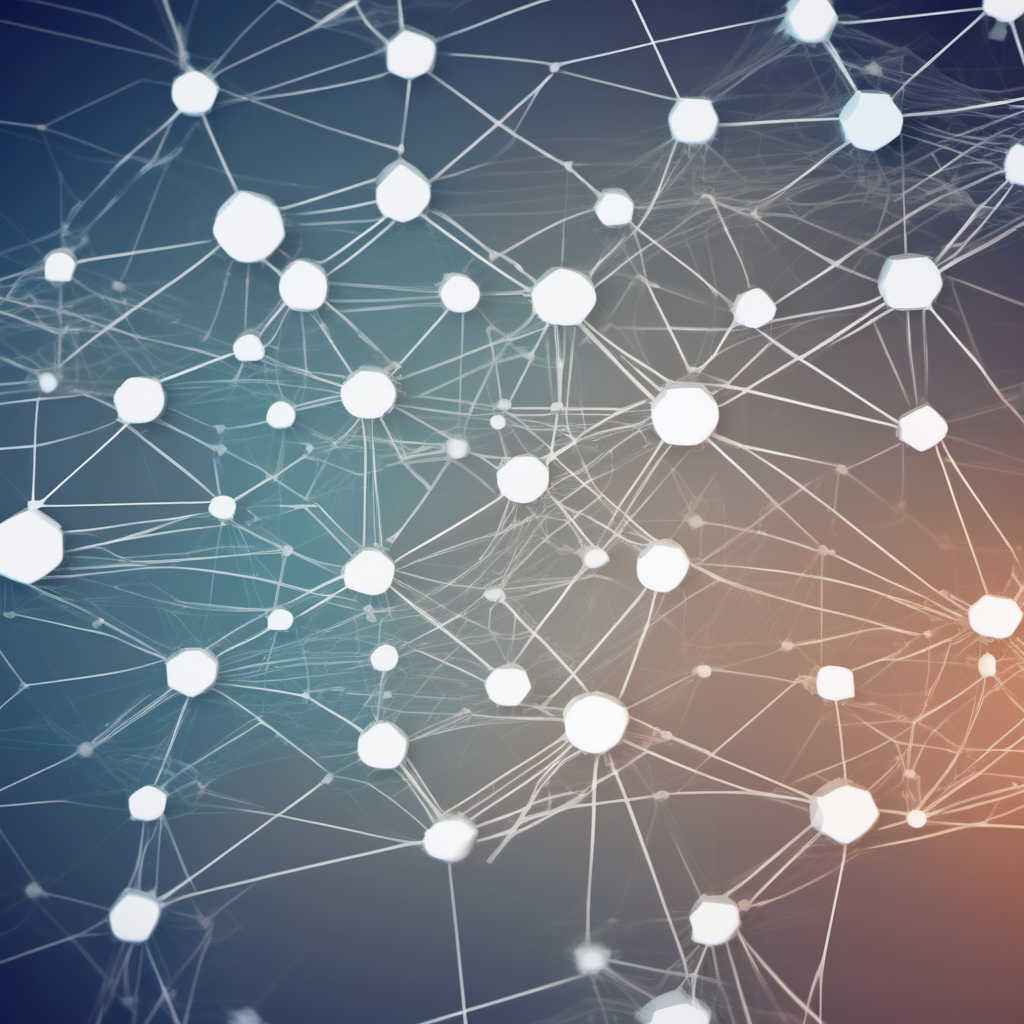
Generation parameters embedded in this image by AUTOMATIC1111 Stable Diffusion web UI or a fork of it (Forge, ...) (PNG 'parameters' text chunk):
stylized   connected networks
Steps: 40, Sampler: Euler a, CFG scale: 7, Seed: 2083715177, Size: 1024x1024, Model hash: 31e35c80fc, Model: sd_xl_base_1.0, Version: v1.6.0